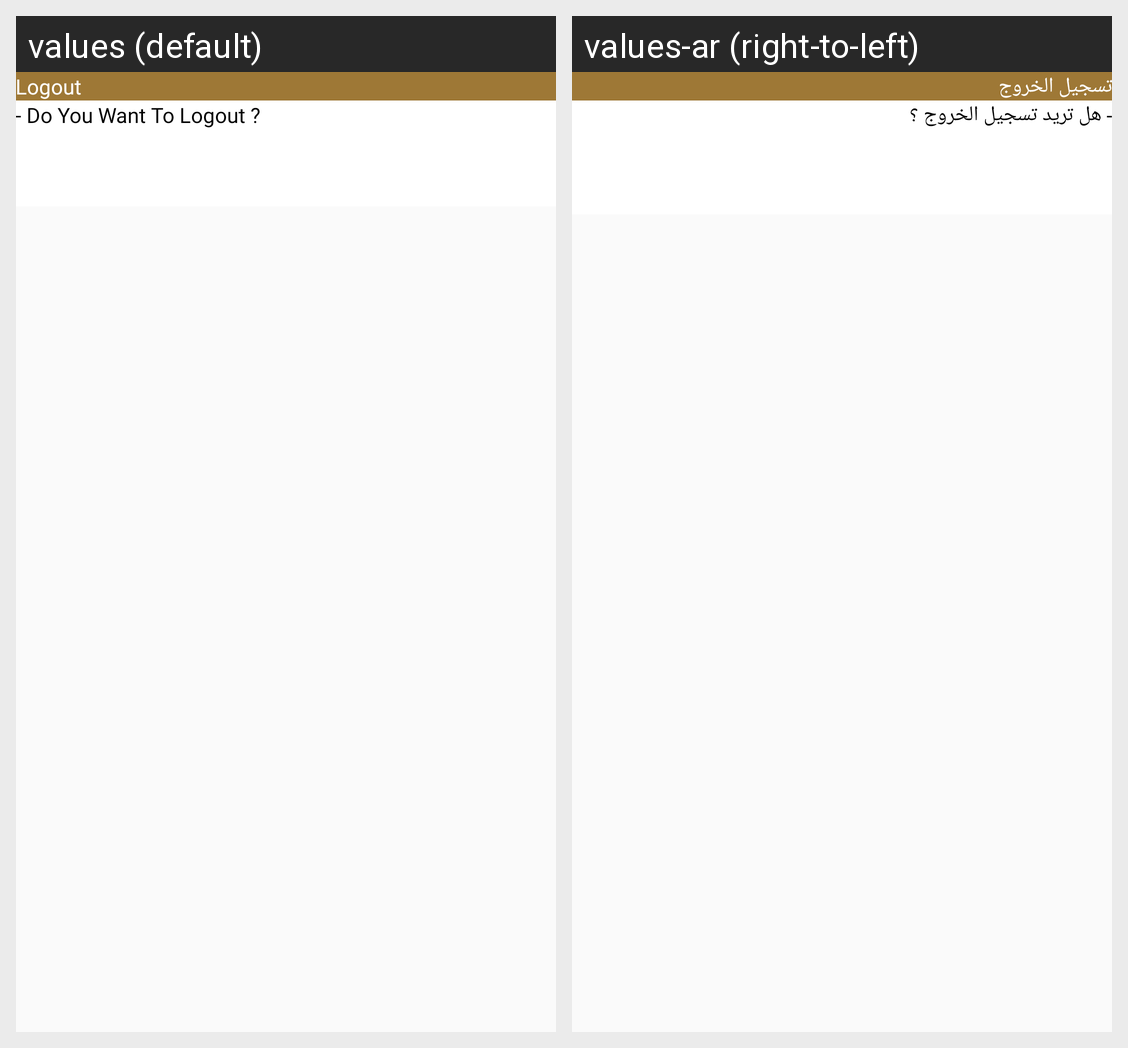

Strings drawn on this Android screen and how each of the app's shown locales translates them:
Android screen res/layout/logout_massage.xml rendered under 2 locales, left to right: values (default), values-ar (right-to-left). Device: Nexus 5 (rendered at 1080×1920; each locale shown at half size, 540×960, under a caption strip naming it); theme AppThemeNOActionbar.
Strings drawn on this screen, with the default value and each locale's value (text and hints the layout hard-codes, and strings that could not be matched under every locale, appear in the picture but are not listed):

hidder_massage
  values: Logout
  values-ar: تسجيل الخروج

massage_content
  values: - Do You Want To Logout ?
  values-ar: - هل تريد تسجيل الخروج ؟
